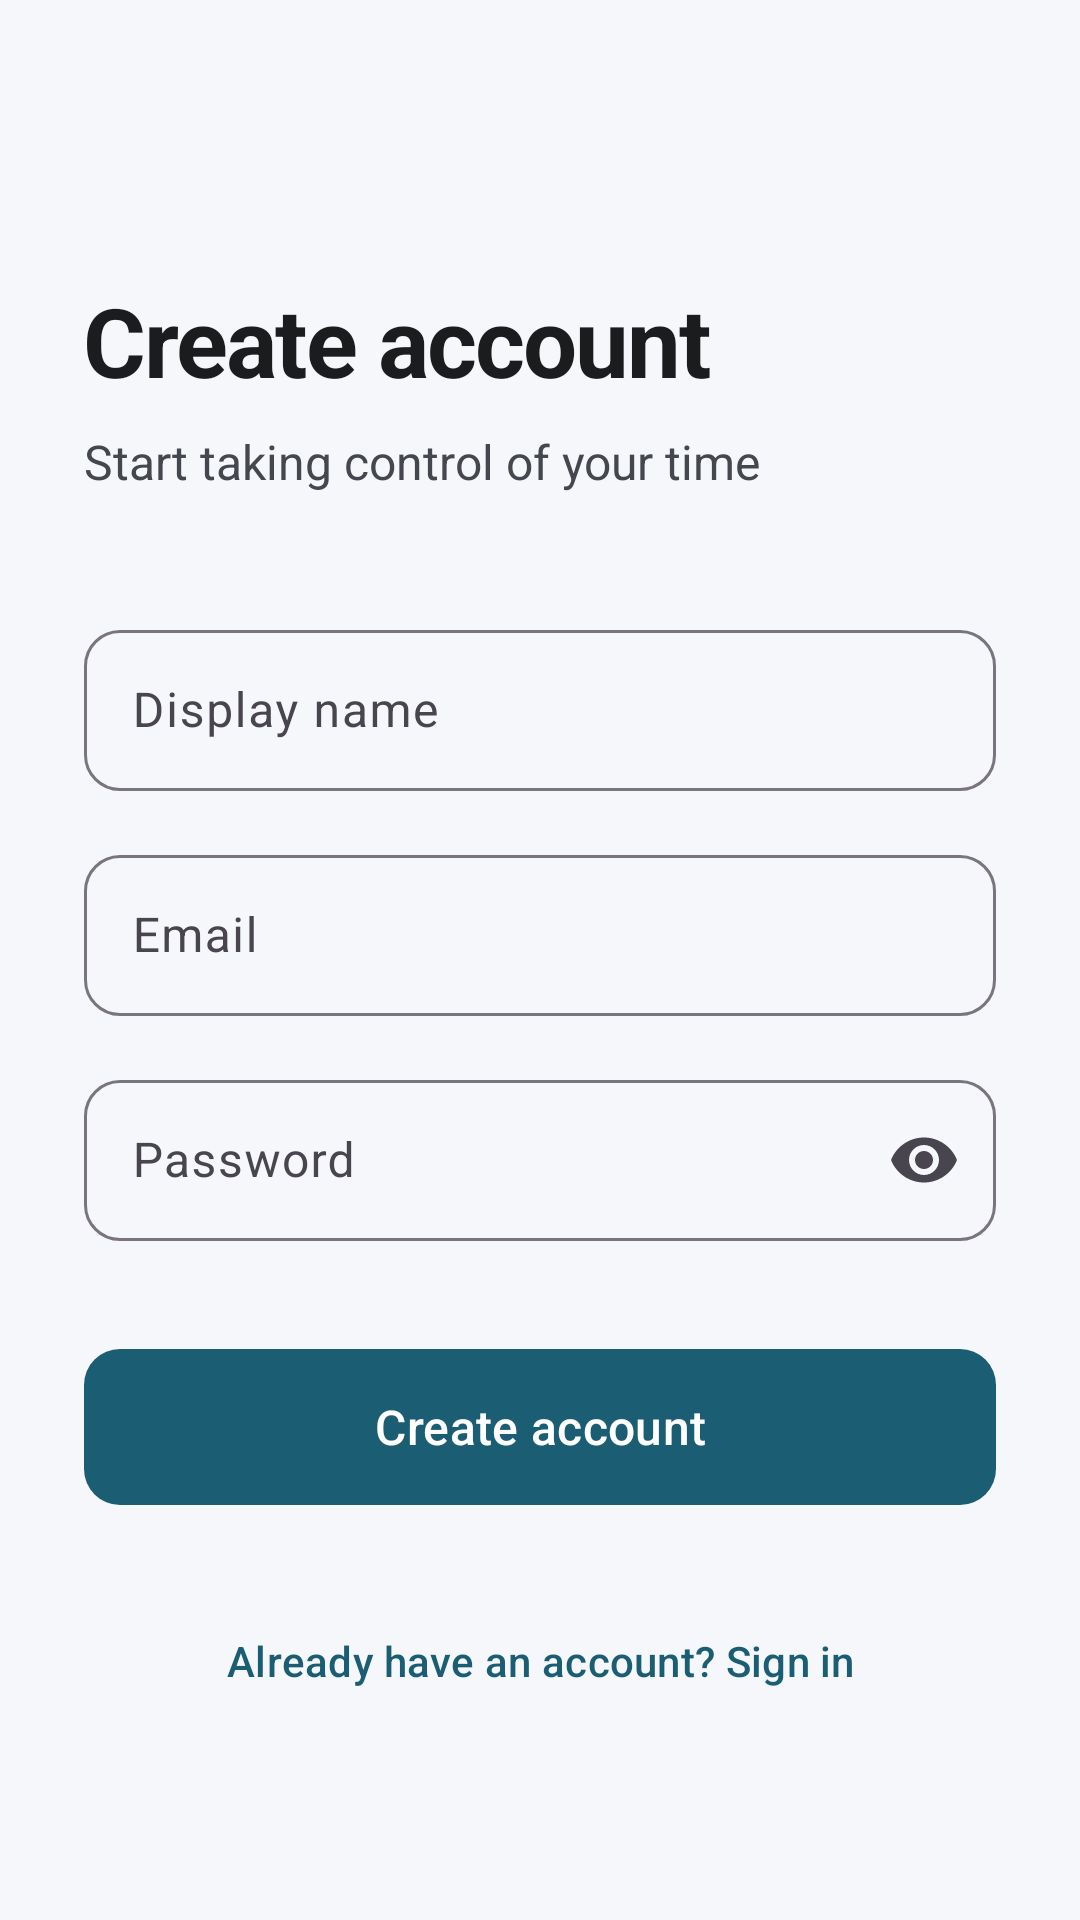

This screen was rendered from an Android layout file. Write that file and the resources it references.
<!-- AndroidManifest.xml: application theme Theme.TakeControl -->
<!-- res/layout/fragment_register.xml -->
<?xml version="1.0" encoding="utf-8"?>
<ScrollView xmlns:android="http://schemas.android.com/apk/res/android"
    xmlns:app="http://schemas.android.com/apk/res-auto"
    android:layout_width="match_parent"
    android:layout_height="match_parent"
    android:fillViewport="true"
    android:background="@color/background">

    <LinearLayout
        android:layout_width="match_parent"
        android:layout_height="wrap_content"
        android:gravity="center_horizontal"
        android:orientation="vertical"
        android:padding="28dp">

        <TextView
            android:layout_width="match_parent"
            android:layout_height="wrap_content"
            android:layout_marginTop="64dp"
            android:text="@string/register_title"
            android:textColor="@color/text_primary"
            android:textSize="32sp"
            android:textStyle="bold"
            android:letterSpacing="-0.02" />

        <TextView
            android:layout_width="match_parent"
            android:layout_height="wrap_content"
            android:layout_marginTop="8dp"
            android:layout_marginBottom="40dp"
            android:text="@string/register_subtitle"
            android:textColor="@color/text_secondary"
            android:textSize="16sp" />

        <com.google.android.material.textfield.TextInputLayout
            style="@style/Widget.Material3.TextInputLayout.OutlinedBox"
            android:layout_width="match_parent"
            android:layout_height="wrap_content"
            android:layout_marginBottom="16dp"
            app:boxCornerRadiusBottomEnd="12dp"
            app:boxCornerRadiusBottomStart="12dp"
            app:boxCornerRadiusTopEnd="12dp"
            app:boxCornerRadiusTopStart="12dp">

            <com.google.android.material.textfield.TextInputEditText
                android:id="@+id/displayNameInput"
                android:layout_width="match_parent"
                android:layout_height="wrap_content"
                android:hint="@string/display_name"
                android:inputType="textPersonName"
                android:paddingVertical="16dp" />
        </com.google.android.material.textfield.TextInputLayout>

        <com.google.android.material.textfield.TextInputLayout
            style="@style/Widget.Material3.TextInputLayout.OutlinedBox"
            android:layout_width="match_parent"
            android:layout_height="wrap_content"
            android:layout_marginBottom="16dp"
            app:boxCornerRadiusBottomEnd="12dp"
            app:boxCornerRadiusBottomStart="12dp"
            app:boxCornerRadiusTopEnd="12dp"
            app:boxCornerRadiusTopStart="12dp">

            <com.google.android.material.textfield.TextInputEditText
                android:id="@+id/emailInput"
                android:layout_width="match_parent"
                android:layout_height="wrap_content"
                android:hint="@string/email"
                android:inputType="textEmailAddress"
                android:paddingVertical="16dp" />
        </com.google.android.material.textfield.TextInputLayout>

        <com.google.android.material.textfield.TextInputLayout
            style="@style/Widget.Material3.TextInputLayout.OutlinedBox"
            android:layout_width="match_parent"
            android:layout_height="wrap_content"
            android:layout_marginBottom="32dp"
            app:boxCornerRadiusBottomEnd="12dp"
            app:boxCornerRadiusBottomStart="12dp"
            app:boxCornerRadiusTopEnd="12dp"
            app:boxCornerRadiusTopStart="12dp"
            app:endIconMode="password_toggle">

            <com.google.android.material.textfield.TextInputEditText
                android:id="@+id/passwordInput"
                android:layout_width="match_parent"
                android:layout_height="wrap_content"
                android:hint="@string/password"
                android:inputType="textPassword"
                android:paddingVertical="16dp" />
        </com.google.android.material.textfield.TextInputLayout>

        <com.google.android.material.button.MaterialButton
            android:id="@+id/registerButton"
            android:layout_width="match_parent"
            android:layout_height="60dp"
            android:text="@string/create_account"
            android:textSize="16sp"
            app:cornerRadius="12dp" />

        <com.google.android.material.progressindicator.CircularProgressIndicator
            android:id="@+id/progressBar"
            android:layout_width="wrap_content"
            android:layout_height="wrap_content"
            android:layout_marginTop="16dp"
            android:indeterminate="true"
            android:visibility="gone" />

        <com.google.android.material.button.MaterialButton
            android:id="@+id/goToLoginButton"
            style="@style/Widget.Material3.Button.TextButton"
            android:layout_width="wrap_content"
            android:layout_height="wrap_content"
            android:layout_marginTop="24dp"
            android:text="@string/already_have_account" />
    </LinearLayout>
</ScrollView>
<!-- resources referenced by this layout -->
<resources>
  <color name="background">#F5F7FA</color>
  <color name="text_primary">#1A1C1E</color>
  <color name="text_secondary">#44474E</color>
  <string name="already_have_account">Already have an account? Sign in</string>
  <string name="create_account">Create account</string>
  <string name="display_name">Display name</string>
  <string name="email">Email</string>
  <string name="password">Password</string>
  <string name="register_subtitle">Start taking control of your time</string>
  <string name="register_title">Create account</string>
  <style name="Theme.TakeControl" parent="Theme.Material3.Light.NoActionBar">
          <item name="colorPrimary">@color/primary</item>
          <item name="colorPrimaryDark">@color/primary_dark</item>
          <item name="colorSecondary">@color/secondary</item>
          <item name="colorOnPrimary">@color/on_primary</item>
          <item name="colorSurface">@color/surface</item>
          <item name="android:statusBarColor">@android:color/transparent</item>
          <item name="android:windowLightStatusBar">false</item>
          <item name="android:windowBackground">@color/background</item>
          <item name="materialButtonStyle">@style/Widget.TakeControl.Button</item>
      </style>
  <color name="primary">#1B5E73</color>
  <color name="primary_dark">#0F3D4D</color>
  <color name="secondary">#4CAF93</color>
  <color name="on_primary">#FFFFFF</color>
  <color name="surface">#FFFFFF</color>
  <style name="Widget.TakeControl.Button" parent="Widget.Material3.Button">
          <item name="cornerRadius">12dp</item>
      </style>
</resources>
